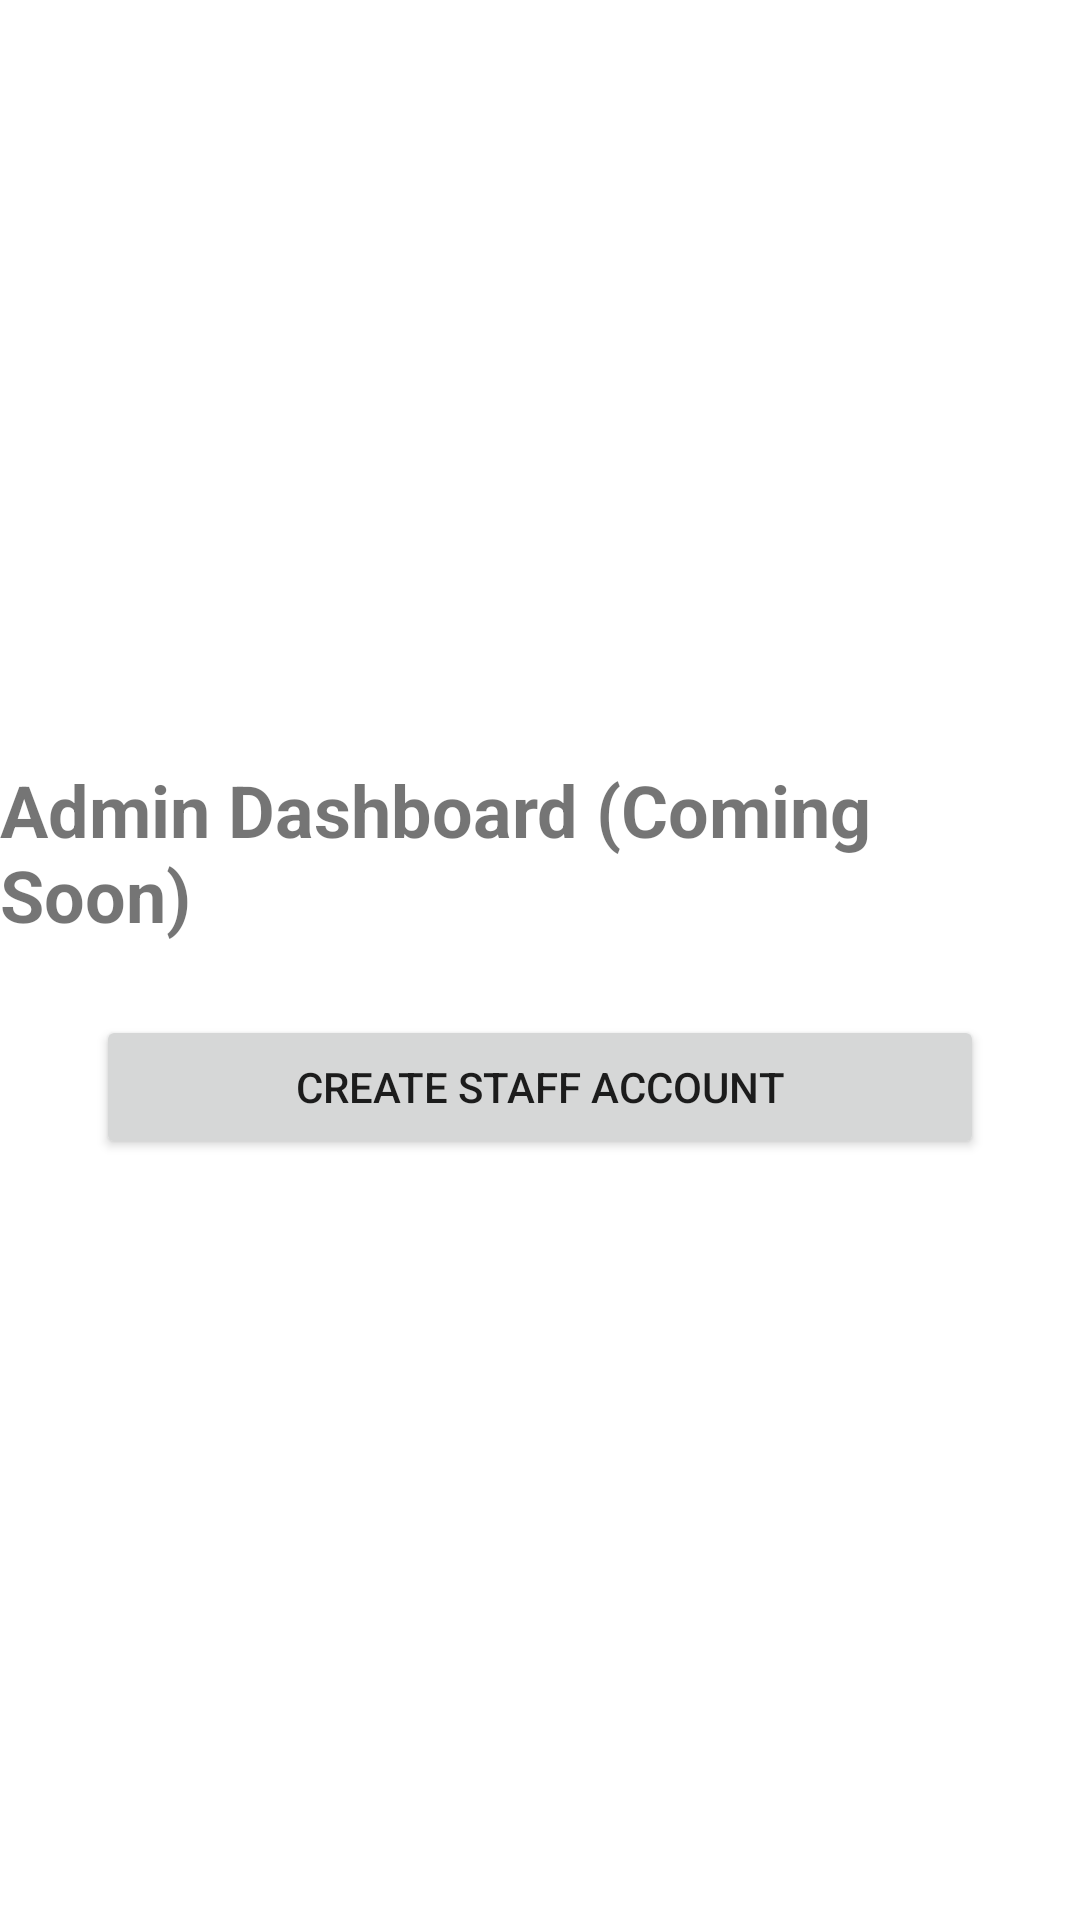

This screen was rendered from an Android layout file. Write that file and the resources it references.
<!-- AndroidManifest.xml: application theme Theme.SnapFine -->
<!-- res/layout/activity_admin_home.xml -->
<?xml version="1.0" encoding="utf-8"?>
<LinearLayout
    xmlns:android="http://schemas.android.com/apk/res/android"
    android:layout_width="match_parent"
    android:layout_height="match_parent"
    android:gravity="center"
    android:orientation="vertical">

    <TextView
        android:layout_width="wrap_content"
        android:layout_height="wrap_content"
        android:text="Admin Dashboard (Coming Soon)"
        android:textSize="24sp"
        android:textStyle="bold"
        android:layout_marginBottom="24dp" />

    <Button
        android:id="@+id/btnCreateStaff"
        android:layout_width="match_parent"
        android:layout_height="wrap_content"
        android:layout_marginHorizontal="32dp"
        android:text="Create Staff Account" />

</LinearLayout>
<!-- resources referenced by this layout -->
<resources>
  <style name="Theme.SnapFine" parent="Base.Theme.SnapFine" />
  <style name="Base.Theme.SnapFine" parent="Theme.MaterialComponents.DayNight.NoActionBar">
          
          <item name="colorPrimary">@color/colorPrimary</item>
          <item name="colorPrimaryVariant">@color/colorPrimaryDark</item>
          <item name="colorOnPrimary">@color/white</item>
          <item name="android:statusBarColor">@color/colorPrimaryDark</item>
          <item name="android:windowBackground">@color/colorBackground</item>
      </style>
  <color name="white">#FFFFFFFF</color>
  <!-- not gathered from this repository: default colours our renderer supplied (Android Studio template values) -->
  <color name="colorPrimary">#FF6200EE</color>
  <color name="colorPrimaryDark">#FF3700B3</color>
</resources>
